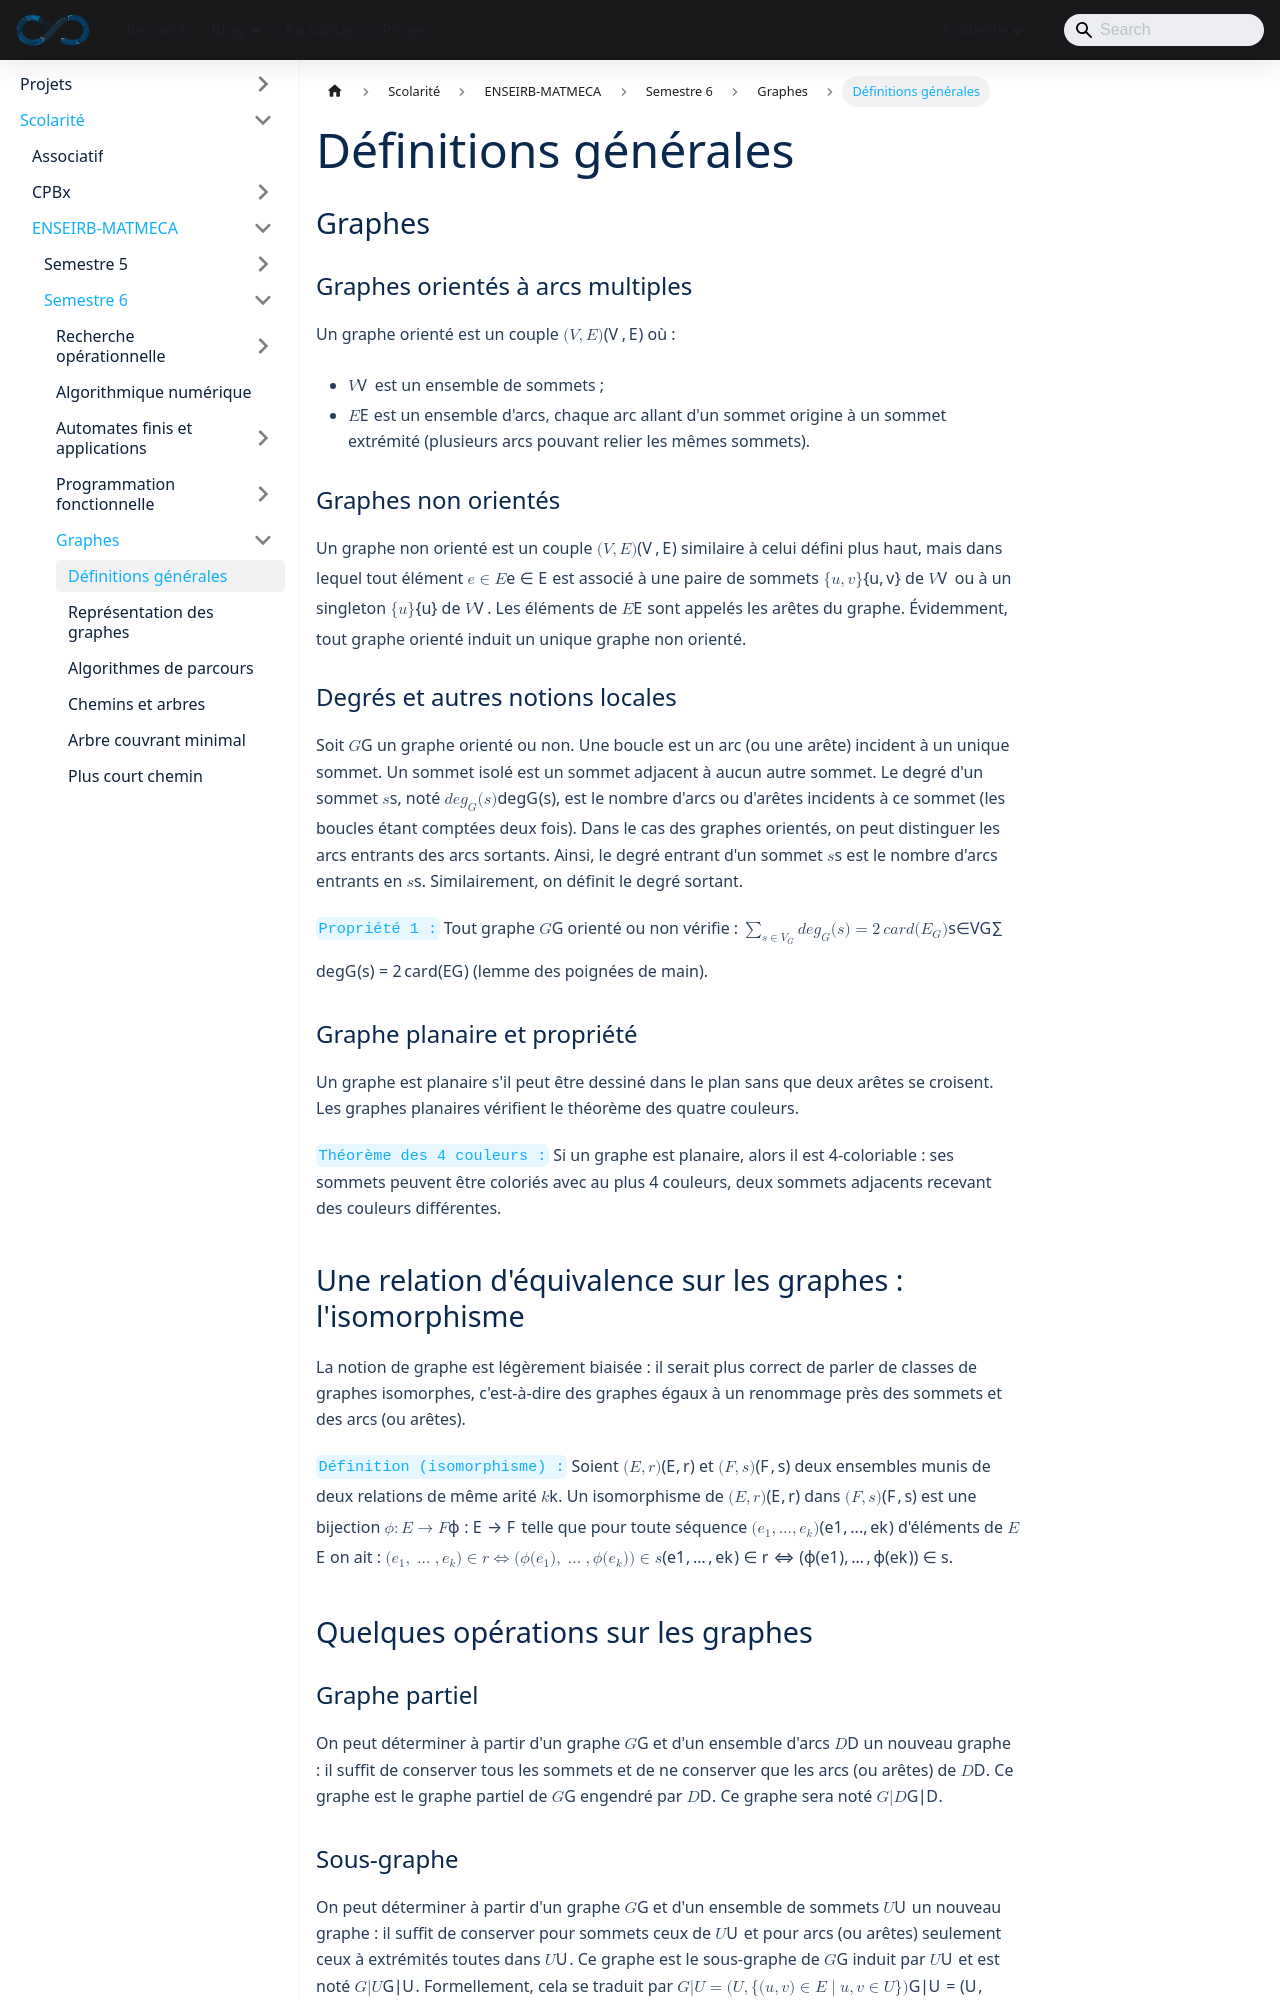

repository: sedelpeuch/sedelpeuch.github.io · page: docs/scolarite/enseirb/s6/graph/def/index.html · generator: docusaurus

---
title: Définitions générales
description: "Définitions de base de la théorie des graphes : graphes orientés et non orientés, degrés, planarité, isomorphisme, graphe partiel, sous-graphe, union et quotient."
sidebar_position: 1
---

## Graphes

### Graphes orientés à arcs multiples

Un **graphe orienté** est un couple $(V,E)$ où :

+ $V$ est un ensemble de sommets ;
+ $E$ est un ensemble d'arcs, chaque arc allant d'un sommet origine à un sommet extrémité (plusieurs arcs pouvant relier les mêmes sommets).

### Graphes non orientés

Un graphe **non orienté** est un couple $(V,E)$ similaire à celui défini plus
haut, mais dans lequel tout élément $e \in E$ est associé à une paire de sommets
$\{u,v\}$ de $V$ ou à un singleton $\{u\}$ de $V$. Les éléments de $E$
sont appelés les arêtes du graphe. Évidemment, tout graphe orienté induit un
unique graphe non orienté.

### Degrés et autres notions locales

Soit $G$ un graphe orienté ou non. Une **boucle** est un arc (ou une arête)
incident à un unique sommet. Un **sommet isolé** est un sommet adjacent à aucun
autre sommet. Le **degré** d'un sommet $s$, noté $deg_G(s)$, est le nombre
d'arcs ou d'arêtes incidents à ce sommet (les boucles étant comptées deux fois).
Dans le cas des graphes orientés, on peut distinguer les arcs entrants des arcs
sortants. Ainsi, le **degré entrant** d'un sommet $s$ est le nombre d'arcs entrants
en $s$. Similairement, on définit le **degré sortant**.

`Propriété 1 :` Tout graphe $G$ orienté ou non vérifie : $\sum \limits_{s \in V_G}
deg_G(s)= 2 \, card(E_G)$ (lemme des poignées de main).

### Graphe planaire et propriété

Un graphe est **planaire** s'il peut être dessiné dans le plan sans que deux arêtes se croisent. Les graphes planaires vérifient le théorème des quatre couleurs.

`Théorème des 4 couleurs :` Si un graphe est planaire, alors il est 4-coloriable : ses sommets peuvent être coloriés avec au plus 4 couleurs, deux sommets adjacents recevant des couleurs différentes.

## Une relation d'équivalence sur les graphes : l'isomorphisme

La notion de graphe est légèrement biaisée : il serait plus correct de parler de
classes de graphes isomorphes, c'est-à-dire des graphes égaux à un renommage près
des sommets et des arcs (ou arêtes).

`Définition (isomorphisme) :` Soient $(E,r)$ et $(F,s)$ deux
ensembles munis de deux relations de même arité $k$. Un
**isomorphisme** de $(E,r)$ dans $(F,s)$ est une bijection $\phi : E
\rightarrow F$ telle que pour toute séquence $(e_1,...,e_k)$ d'éléments de
$E$ on ait : $(e_1,\ldots,e_k) \in r \Leftrightarrow
(\phi(e_1),\ldots,\phi(e_k))\in s$.
